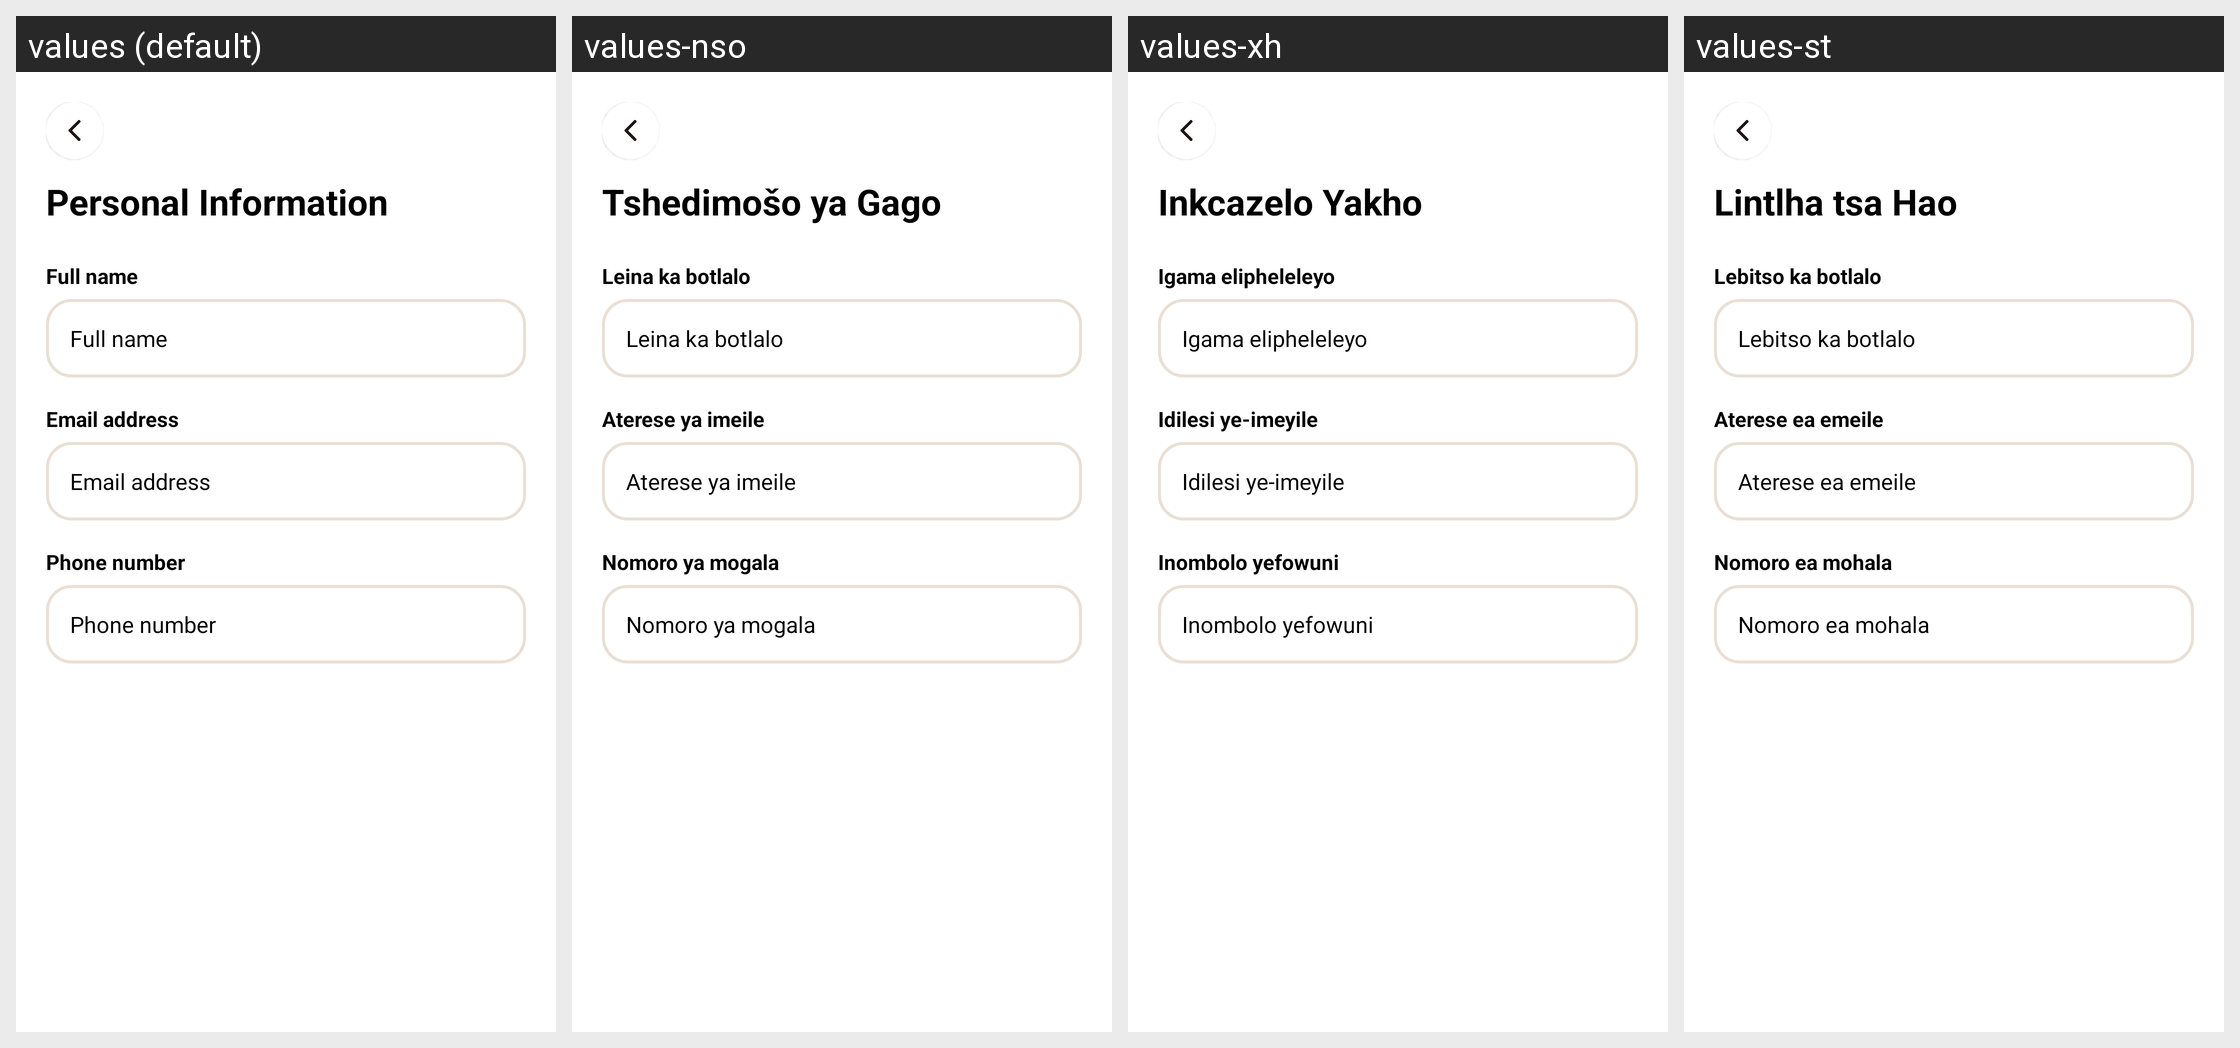

The same Android screen rendered under several of its app's locales, left to right. List the strings drawn on it with the default value and each locale's translation.
Android screen res/layout/activity_personal_information.xml rendered under 4 locales, left to right: values (default), values-nso, values-xh, values-st. Device: Nexus 5 (rendered at 1080×1920; each locale shown at half size, 540×960, under a caption strip naming it); theme Theme.IkhayaAccommodationSeekingApp.
Other locales in the repository, not shown: values-af, values-zu.
Strings drawn on this screen, with the default value and each locale's value (text and hints the layout hard-codes, and strings that could not be matched under every locale, appear in the picture but are not listed):

personal_information
  values: Personal Information
  values-nso: Tshedimošo ya Gago
  values-xh: Inkcazelo Yakho
  values-st: Lintlha tsa Hao

full_name
  values: Full name
  values-nso: Leina ka botlalo
  values-xh: Igama elipheleleyo
  values-st: Lebitso ka botlalo

email_address
  values: Email address
  values-nso: Aterese ya imeile
  values-xh: Idilesi ye-imeyile
  values-st: Aterese ea emeile

phone_number
  values: Phone number
  values-nso: Nomoro ya mogala
  values-xh: Inombolo yefowuni
  values-st: Nomoro ea mohala
